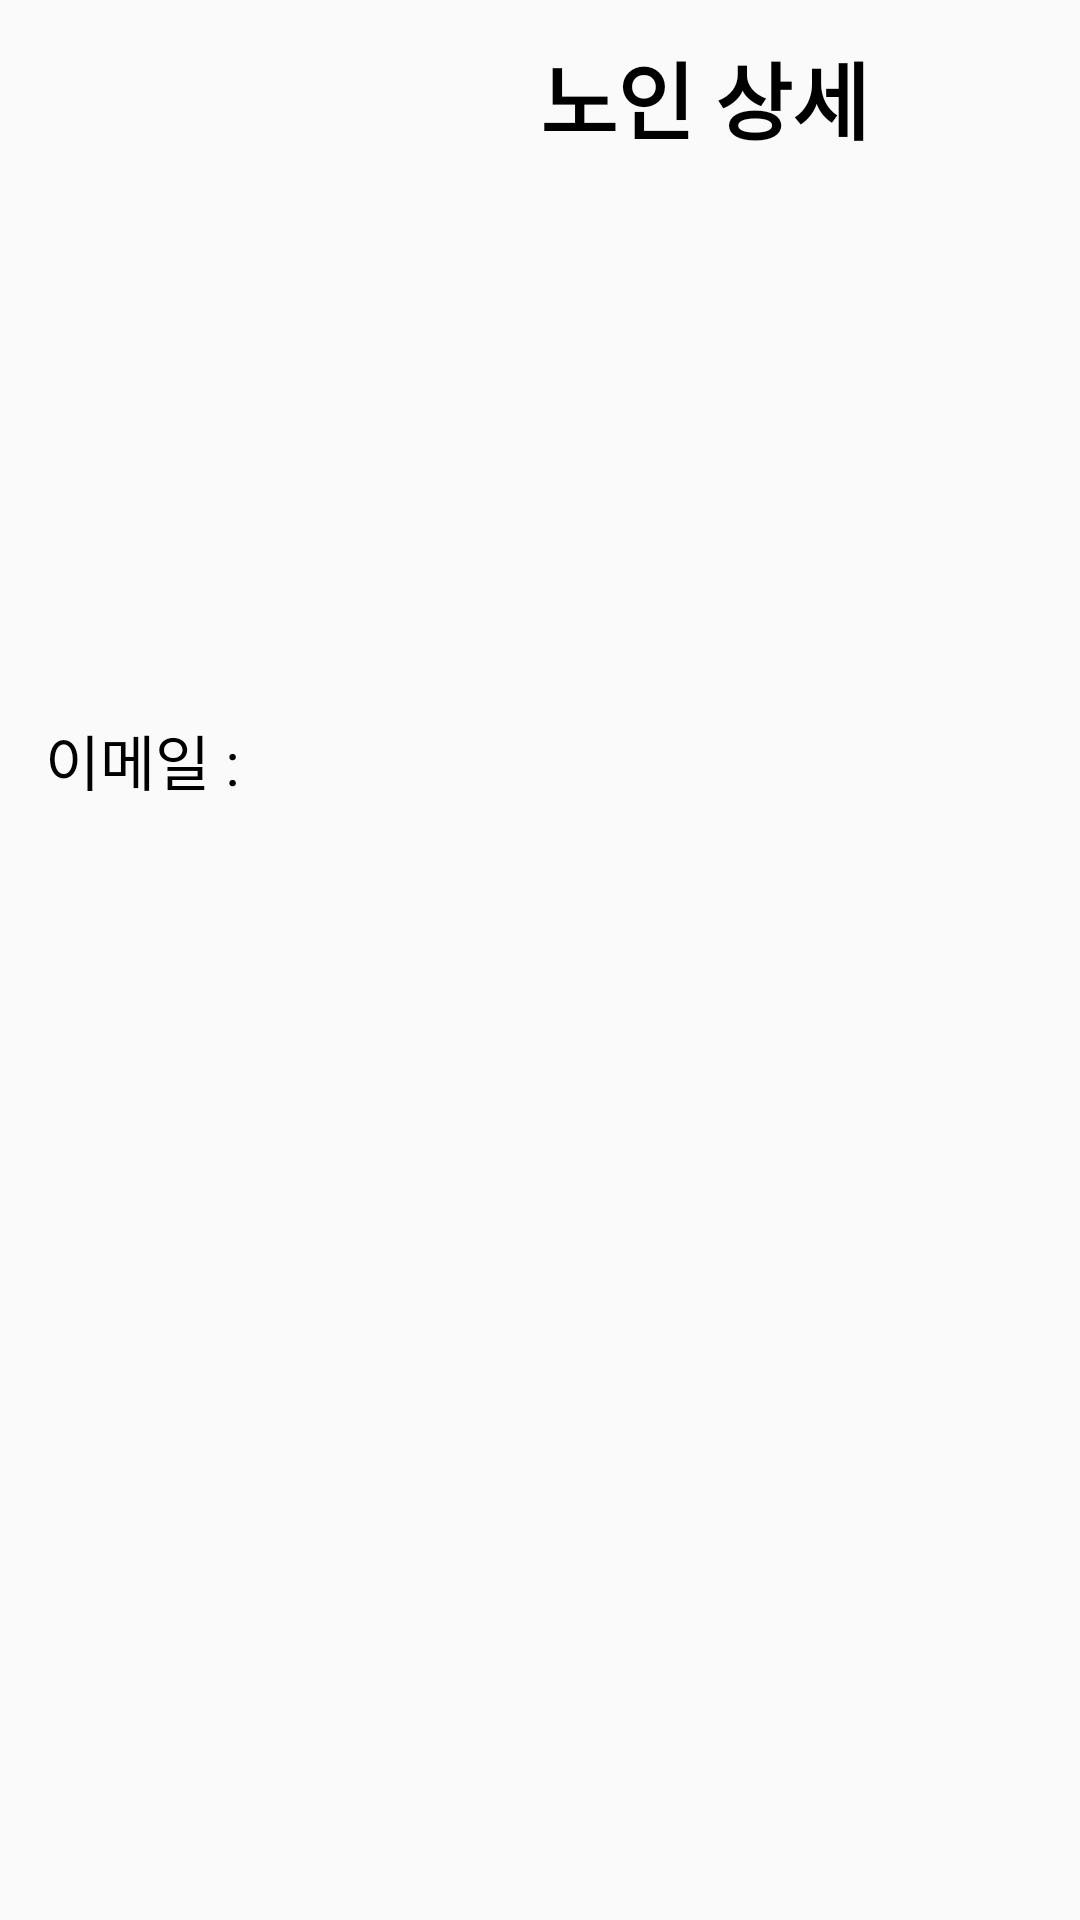

The Android layout XML behind this screen, and the referenced resources:
<!-- AndroidManifest.xml: application theme Theme.Kkanbu -->
<!-- res/layout/detail_management.xml -->
<?xml version="1.0" encoding="utf-8"?>
<LinearLayout xmlns:android="http://schemas.android.com/apk/res/android"
    android:layout_width="match_parent"
    android:layout_height="match_parent"
    android:orientation="vertical">

    <LinearLayout
        android:layout_width="match_parent"
        android:layout_height="65dp"
        android:orientation="horizontal">

        <TextView
            android:id="@+id/textView5"
            android:layout_width="wrap_content"
            android:layout_height="match_parent"
            android:layout_marginLeft="180dp"
            android:gravity="center_vertical"
            android:text="노인 상세"
            android:textColor="@color/black"
            android:textSize="28dp"
            android:textStyle="bold" />
    </LinearLayout>

    <LinearLayout
        android:layout_width="match_parent"
        android:layout_height="161dp"
        android:orientation="horizontal">

    </LinearLayout>

    <LinearLayout
        android:layout_width="match_parent"
        android:layout_height="match_parent"
        android:orientation="horizontal">

        <TextView
            android:id="@+id/textView4"
            android:layout_width="443dp"
            android:layout_height="55dp"
            android:layout_marginLeft="15dp"
            android:gravity="center_vertical"
            android:text="이메일 :"
            android:textColor="@color/black"
            android:textSize="20dp" />
    </LinearLayout>
</LinearLayout>
<!-- resources referenced by this layout -->
<resources>
  <color name="black">#FF000000</color>
  <style name="Theme.Kkanbu" parent="Theme.AppCompat.DayNight.NoActionBar">
          <item name="windowNoTitle">true</item>
          
          <item name="colorPrimary">@color/purple_500</item>
          <item name="colorPrimaryVariant">@color/purple_700</item>
          <item name="colorOnPrimary">@color/white</item>
          
          <item name="colorSecondary">@color/teal_200</item>
          <item name="colorSecondaryVariant">@color/teal_700</item>
          <item name="colorOnSecondary">@color/black</item>
          
          <item name="android:statusBarColor" tools:targetApi="l">?attr/colorPrimaryVariant</item>
          
      </style>
  <color name="purple_500">#FF6200EE</color>
  <color name="purple_700">#FF3700B3</color>
  <color name="white">#FFFFFFFF</color>
  <color name="teal_200">#FF03DAC5</color>
  <color name="teal_700">#FF018786</color>
</resources>
